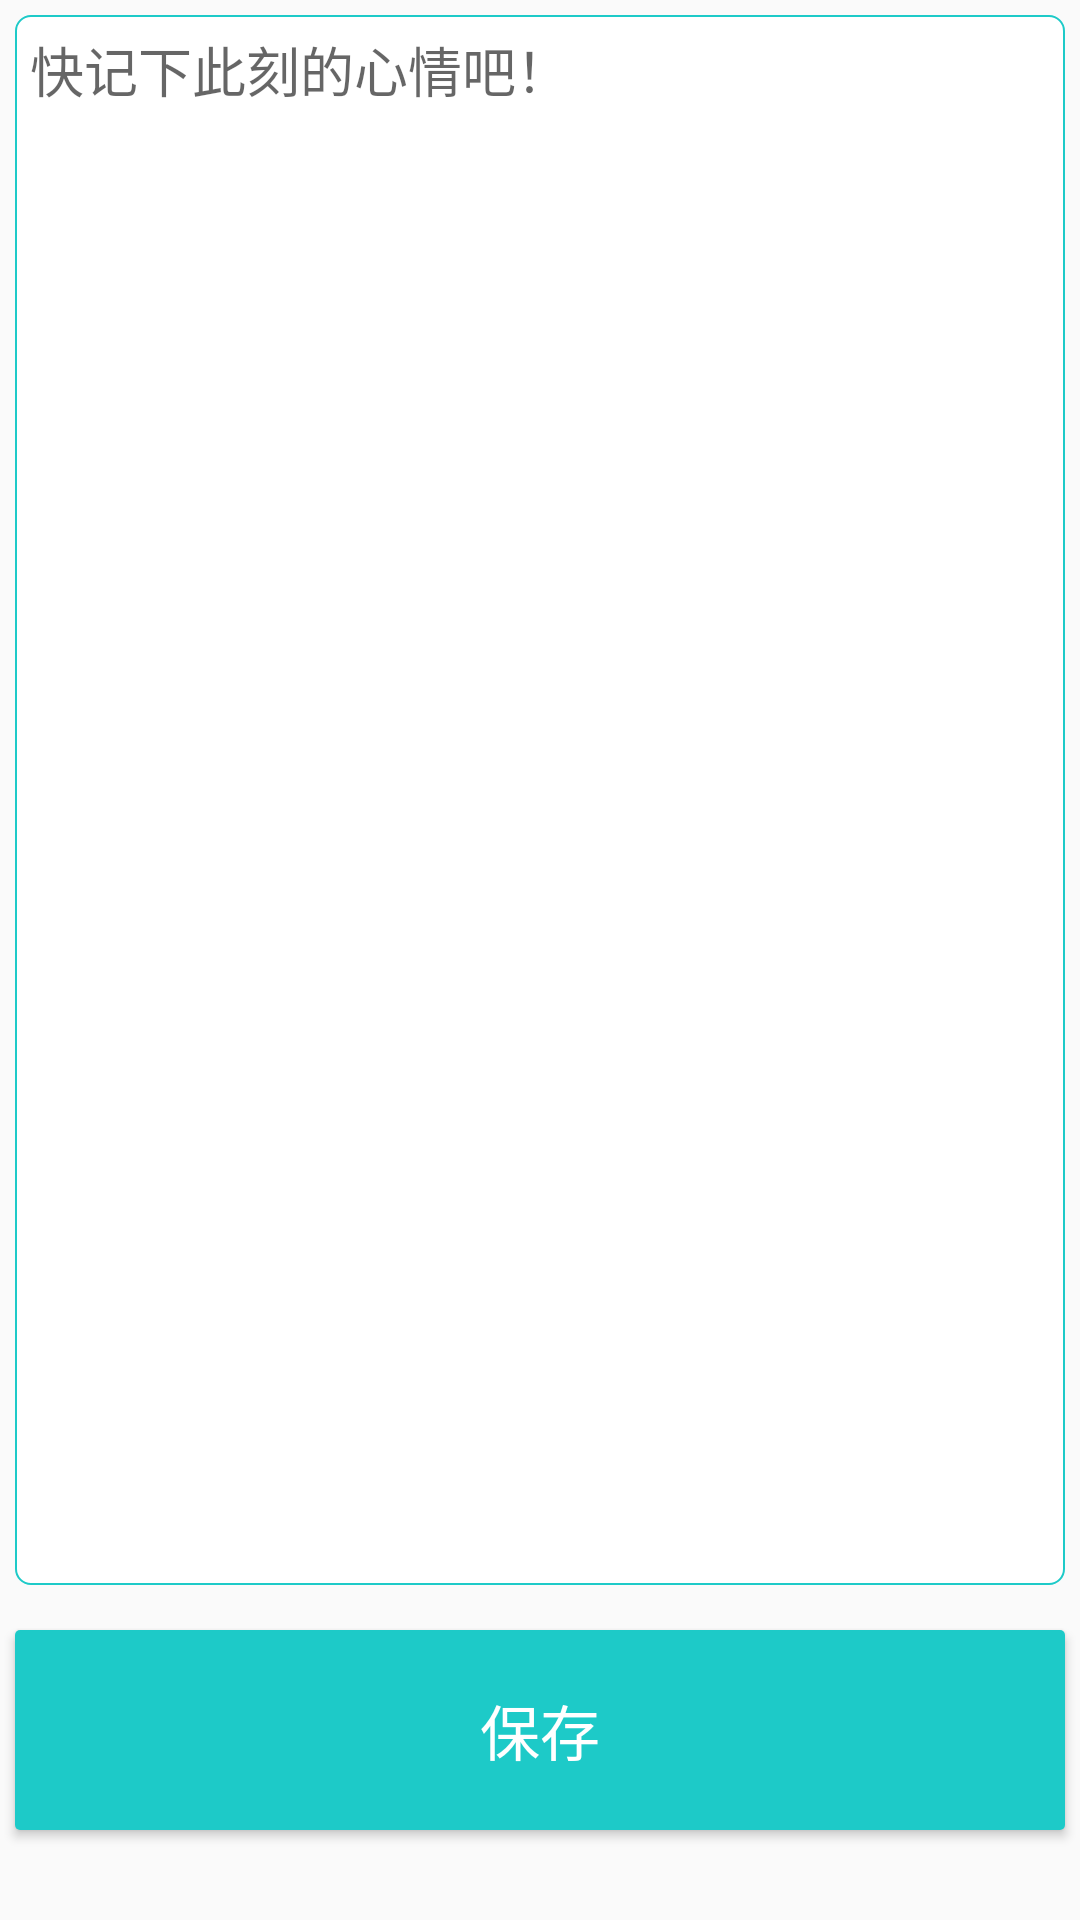

This screen was rendered from an Android layout file. Write that file and the resources it references.
<!-- AndroidManifest.xml: application theme AppTheme -->
<!-- res/layout/note_add.xml -->
<?xml version="1.0" encoding="utf-8"?>
<LinearLayout xmlns:android="http://schemas.android.com/apk/res/android"
    android:layout_width="match_parent"
    android:layout_height="match_parent"
    android:orientation="vertical">
    <EditText
        android:id="@+id/note_add_content"
        android:layout_width="match_parent"
        android:layout_height="match_parent"
        android:layout_weight="1"
        android:hint="快记下此刻的心情吧！"
        android:padding="5dp"
        android:layout_margin="5dp"
        android:gravity="top"
        android:textCursorDrawable="@null"
        android:background="@drawable/button"/>
    <Button
        android:id="@+id/note_save"
        android:layout_width="match_parent"
        android:layout_height="match_parent"
        android:layout_marginLeft="5dp"
        android:layout_marginRight="5dp"
        android:layout_marginTop="10dp"
        android:layout_marginBottom="30dp"
        android:layout_weight="5"
        android:background="@drawable/button_note"
        android:textColor="#fff"
        android:textSize="20sp"
        android:text="保存"/>
</LinearLayout>
<!-- resources referenced by this layout -->
<resources>
  <!-- drawable button (drawable) -->
  <?xml version="1.0" encoding="utf-8"?>
  <selector xmlns:android="http://schemas.android.com/apk/res/android">
      <item>
          <shape>
              <stroke android:width="2px" android:color="@color/colorPrimary" />
              <solid android:color="#fff" />
              <corners android:radius="5dp" />
          </shape>
      </item>
  </selector>
  <!-- drawable button_note (drawable) -->
  <?xml version="1.0" encoding="utf-8"?>
  <selector xmlns:android="http://schemas.android.com/apk/res/android">
      <item>
          <shape>
              <solid android:color="@color/colorPrimary" />
              <corners android:radius="5px" />
          </shape>
      </item>
  </selector>
  <style name="AppTheme" parent="Theme.AppCompat.Light.NoActionBar">
      
          
          <item name="colorPrimary">@color/colorPrimary</item>
          <item name="colorPrimaryDark">@color/colorPrimaryDark</item>
          <item name="colorAccent">@color/colorPrimaryDark</item>
      </style>
  <color name="colorPrimary">#1dcac8</color>
  <color name="colorPrimaryDark">#14a7a6</color>
</resources>
